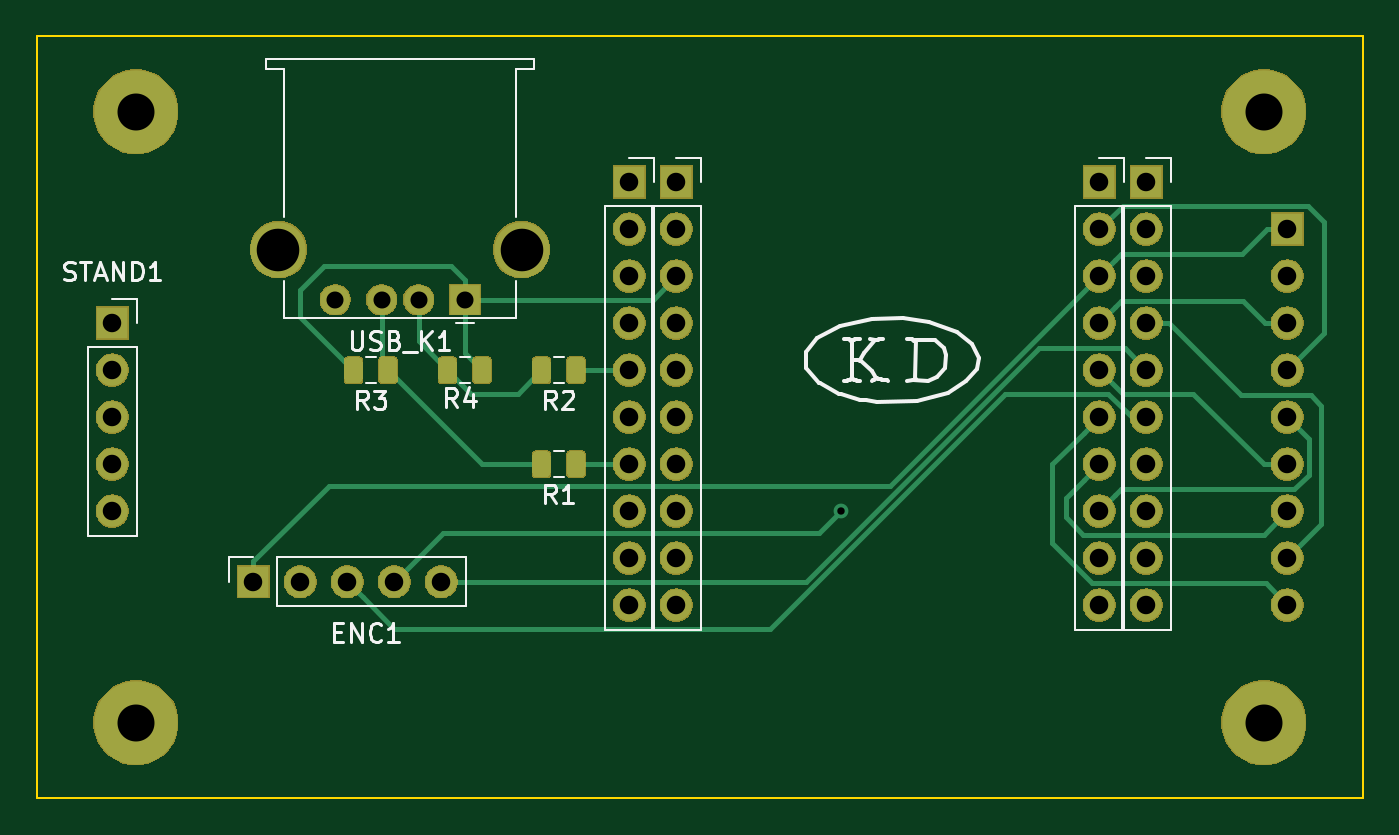
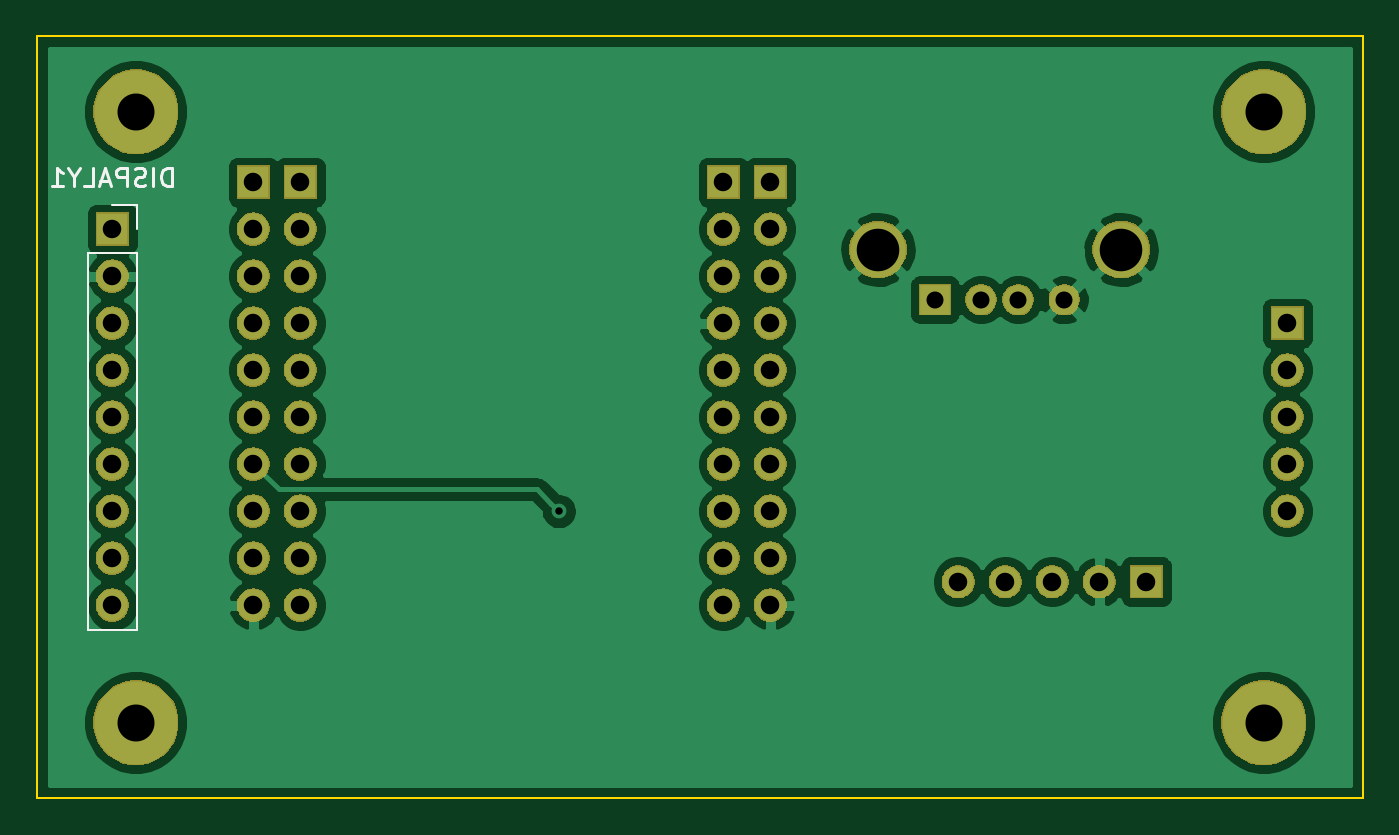
Circuit board: 8 layer files. Board 71.6 x 41.1 mm.
- bottom_copper: PCB1-B_Cu.gbl (72030 bytes)
- bottom_mask: PCB1-B_Mask.gbs (57358 bytes)
- bottom_silk: PCB1-B_SilkS.gbo (2426 bytes)
- outline: PCB1-Edge_Cuts.gm1 (673 bytes)
- top_copper: PCB1-F_Cu.gtl (20489 bytes)
- top_mask: PCB1-F_Mask.gts (64582 bytes)
- top_silk: PCB1-F_SilkS.gto (12679 bytes)
- drill: PCB1.drl (1240 bytes)

=== bottom_copper: PCB1-B_Cu.gbl (72030 bytes, source omitted) ===
=== bottom_mask: PCB1-B_Mask.gbs (57358 bytes, source omitted) ===
=== bottom_silk: PCB1-B_SilkS.gbo ===
G04 #@! TF.GenerationSoftware,KiCad,Pcbnew,(5.1.5)-3*
G04 #@! TF.CreationDate,2020-05-07T08:06:12+03:00*
G04 #@! TF.ProjectId,PCB1,50434231-2e6b-4696-9361-645f70636258,rev?*
G04 #@! TF.SameCoordinates,Original*
G04 #@! TF.FileFunction,Legend,Bot*
G04 #@! TF.FilePolarity,Positive*
%FSLAX46Y46*%
G04 Gerber Fmt 4.6, Leading zero omitted, Abs format (unit mm)*
G04 Created by KiCad (PCBNEW (5.1.5)-3) date 2020-05-07 08:06:12*
%MOMM*%
%LPD*%
G04 APERTURE LIST*
%ADD10C,0.120000*%
%ADD11C,0.150000*%
G04 APERTURE END LIST*
D10*
X99060000Y-41850000D02*
X97730000Y-41850000D01*
X97730000Y-41850000D02*
X97730000Y-43180000D01*
X97730000Y-44450000D02*
X97730000Y-64830000D01*
X100390000Y-64830000D02*
X97730000Y-64830000D01*
X100390000Y-44450000D02*
X100390000Y-64830000D01*
X100390000Y-44450000D02*
X97730000Y-44450000D01*
D11*
X95845714Y-40862380D02*
X95845714Y-39862380D01*
X96083809Y-39862380D01*
X96226666Y-39910000D01*
X96321904Y-40005238D01*
X96369523Y-40100476D01*
X96417142Y-40290952D01*
X96417142Y-40433809D01*
X96369523Y-40624285D01*
X96321904Y-40719523D01*
X96226666Y-40814761D01*
X96083809Y-40862380D01*
X95845714Y-40862380D01*
X96845714Y-40862380D02*
X96845714Y-39862380D01*
X97274285Y-40814761D02*
X97417142Y-40862380D01*
X97655238Y-40862380D01*
X97750476Y-40814761D01*
X97798095Y-40767142D01*
X97845714Y-40671904D01*
X97845714Y-40576666D01*
X97798095Y-40481428D01*
X97750476Y-40433809D01*
X97655238Y-40386190D01*
X97464761Y-40338571D01*
X97369523Y-40290952D01*
X97321904Y-40243333D01*
X97274285Y-40148095D01*
X97274285Y-40052857D01*
X97321904Y-39957619D01*
X97369523Y-39910000D01*
X97464761Y-39862380D01*
X97702857Y-39862380D01*
X97845714Y-39910000D01*
X98274285Y-40862380D02*
X98274285Y-39862380D01*
X98655238Y-39862380D01*
X98750476Y-39910000D01*
X98798095Y-39957619D01*
X98845714Y-40052857D01*
X98845714Y-40195714D01*
X98798095Y-40290952D01*
X98750476Y-40338571D01*
X98655238Y-40386190D01*
X98274285Y-40386190D01*
X99226666Y-40576666D02*
X99702857Y-40576666D01*
X99131428Y-40862380D02*
X99464761Y-39862380D01*
X99798095Y-40862380D01*
X100607619Y-40862380D02*
X100131428Y-40862380D01*
X100131428Y-39862380D01*
X101131428Y-40386190D02*
X101131428Y-40862380D01*
X100798095Y-39862380D02*
X101131428Y-40386190D01*
X101464761Y-39862380D01*
X102321904Y-40862380D02*
X101750476Y-40862380D01*
X102036190Y-40862380D02*
X102036190Y-39862380D01*
X101940952Y-40005238D01*
X101845714Y-40100476D01*
X101750476Y-40148095D01*
M02*

=== outline: PCB1-Edge_Cuts.gm1 ===
G04 #@! TF.GenerationSoftware,KiCad,Pcbnew,(5.1.5)-3*
G04 #@! TF.CreationDate,2020-05-07T08:06:12+03:00*
G04 #@! TF.ProjectId,PCB1,50434231-2e6b-4696-9361-645f70636258,rev?*
G04 #@! TF.SameCoordinates,Original*
G04 #@! TF.FileFunction,Profile,NP*
%FSLAX46Y46*%
G04 Gerber Fmt 4.6, Leading zero omitted, Abs format (unit mm)*
G04 Created by KiCad (PCBNEW (5.1.5)-3) date 2020-05-07 08:06:12*
%MOMM*%
%LPD*%
G04 APERTURE LIST*
%ADD10C,0.100000*%
G04 APERTURE END LIST*
D10*
X103124000Y-32766000D02*
X103124000Y-73914000D01*
X31496000Y-32766000D02*
X103124000Y-32766000D01*
X31496000Y-73914000D02*
X31496000Y-32766000D01*
X103124000Y-73914000D02*
X31496000Y-73914000D01*
M02*

=== top_copper: PCB1-F_Cu.gtl (20489 bytes, source omitted) ===
=== top_mask: PCB1-F_Mask.gts (64582 bytes, source omitted) ===
=== top_silk: PCB1-F_SilkS.gto (12679 bytes, source omitted) ===
=== drill: PCB1.drl ===
M48
; DRILL file {KiCad (5.1.5)-3} date 05/07/20 08:06:22
; FORMAT={-:-/ absolute / metric / decimal}
; #@! TF.CreationDate,2020-05-07T08:06:22+03:00
; #@! TF.GenerationSoftware,Kicad,Pcbnew,(5.1.5)-3
FMAT,2
METRIC
T1C0.400
T2C0.920
T3C1.000
T4C1.999
T5C2.300
%
G90
G05
T1
X74.93Y-58.42
T2
X47.61Y-46.99
X50.11Y-46.99
X52.11Y-46.99
X54.61Y-46.99
T3
X88.9Y-40.64
X88.9Y-43.18
X88.9Y-45.72
X88.9Y-48.26
X88.9Y-50.8
X88.9Y-53.34
X88.9Y-55.88
X88.9Y-58.42
X88.9Y-60.96
X88.9Y-63.5
X66.04Y-40.64
X66.04Y-43.18
X66.04Y-45.72
X66.04Y-48.26
X66.04Y-50.8
X66.04Y-53.34
X66.04Y-55.88
X66.04Y-58.42
X66.04Y-60.96
X66.04Y-63.5
X35.56Y-48.26
X35.56Y-50.8
X35.56Y-53.34
X35.56Y-55.88
X35.56Y-58.42
X99.06Y-43.18
X99.06Y-45.72
X99.06Y-48.26
X99.06Y-50.8
X99.06Y-53.34
X99.06Y-55.88
X99.06Y-58.42
X99.06Y-60.96
X99.06Y-63.5
X43.18Y-62.23
X45.72Y-62.23
X48.26Y-62.23
X50.8Y-62.23
X53.34Y-62.23
X63.5Y-40.64
X63.5Y-43.18
X63.5Y-45.72
X63.5Y-48.26
X63.5Y-50.8
X63.5Y-53.34
X63.5Y-55.88
X63.5Y-58.42
X63.5Y-60.96
X63.5Y-63.5
X91.44Y-40.64
X91.44Y-43.18
X91.44Y-45.72
X91.44Y-48.26
X91.44Y-50.8
X91.44Y-53.34
X91.44Y-55.88
X91.44Y-58.42
X91.44Y-60.96
X91.44Y-63.5
T4
X36.83Y-36.83
X36.83Y-69.85
X97.79Y-69.85
X97.79Y-36.83
T5
X44.54Y-44.28
X57.68Y-44.28
T0
M30

